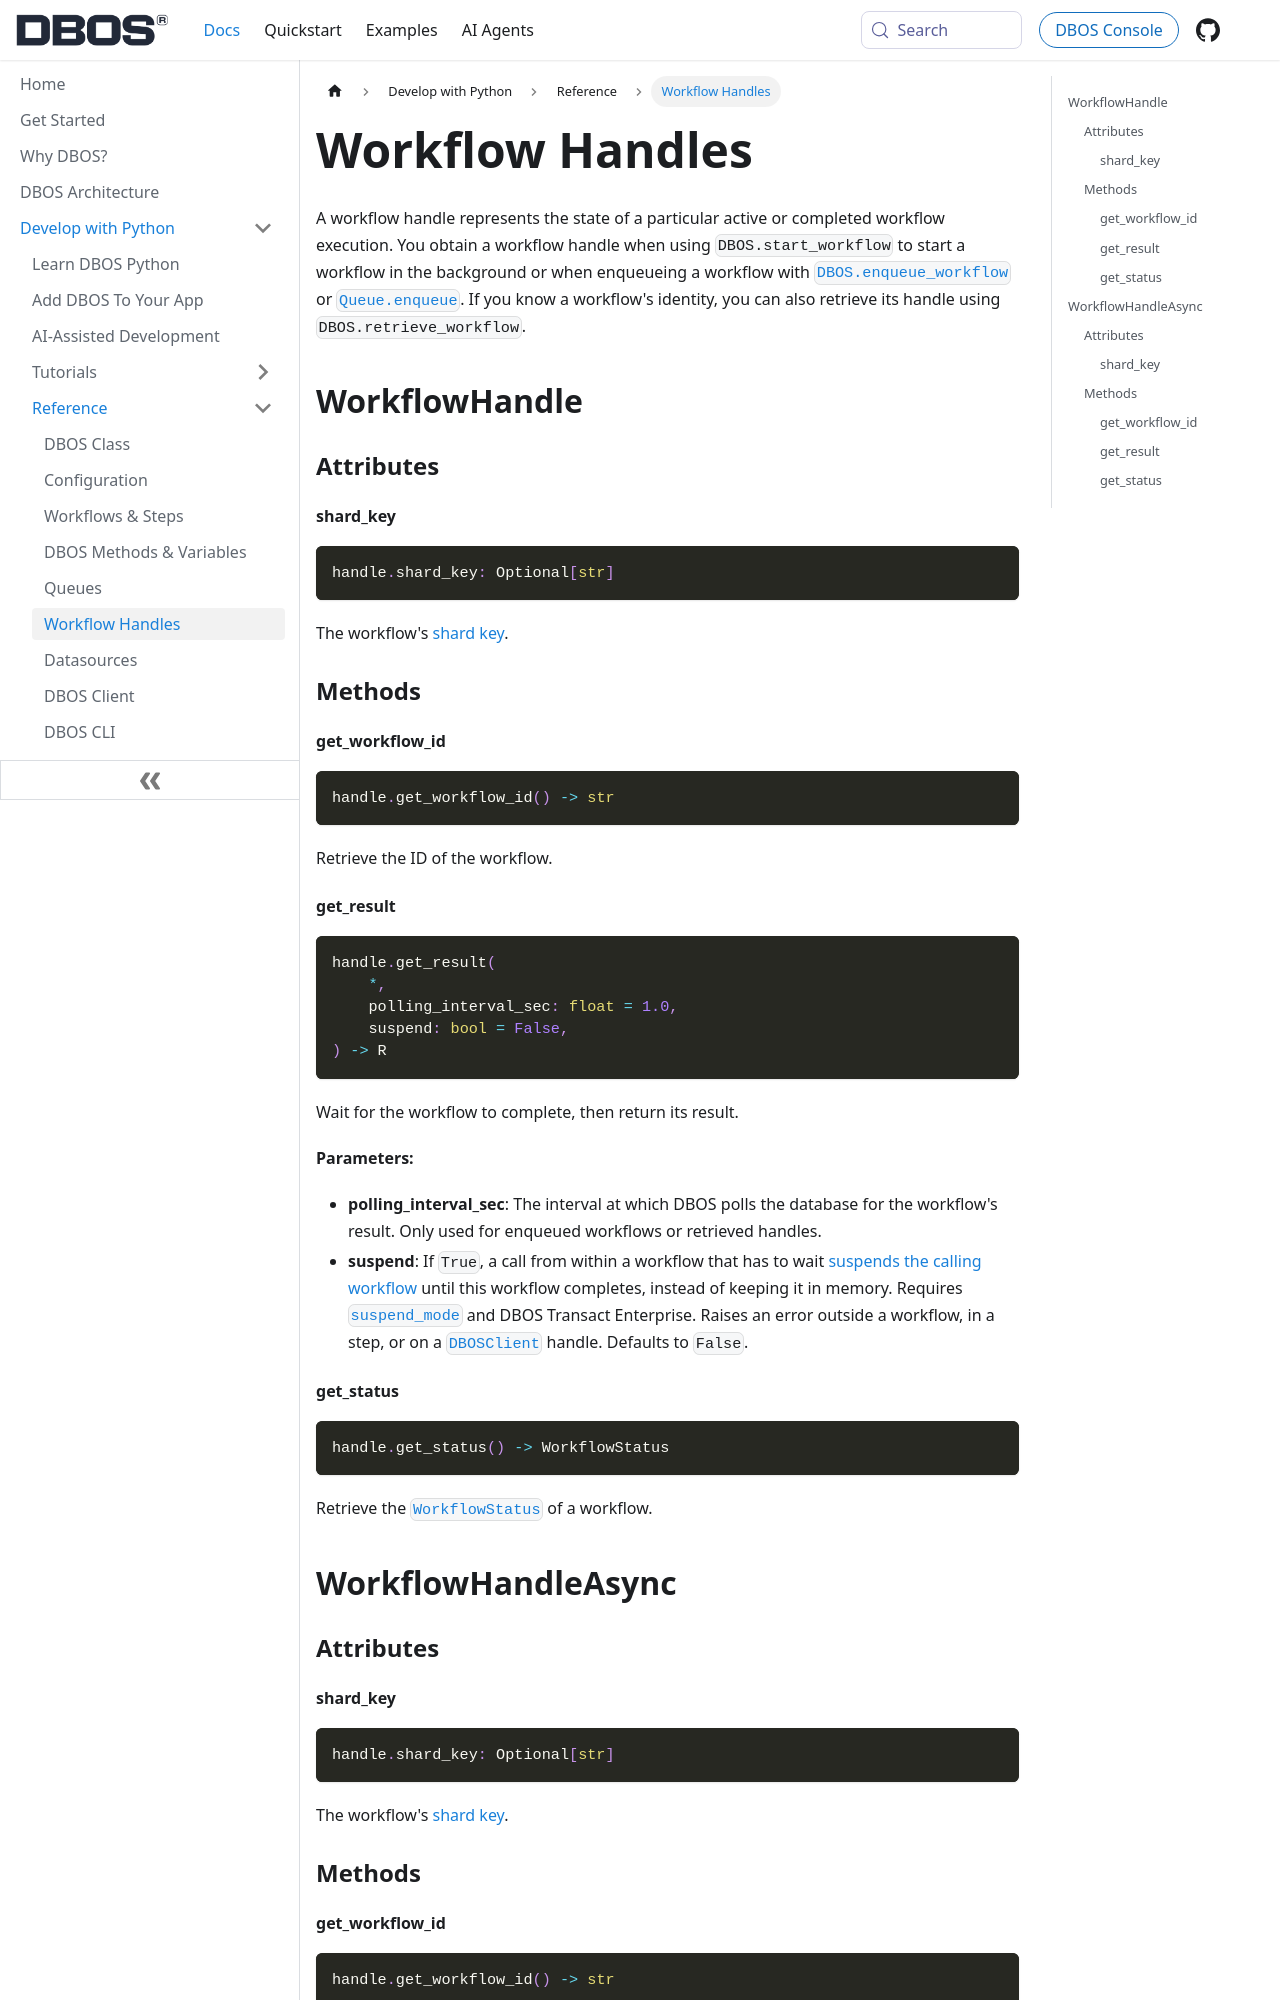

repository: dbos-inc/dbos-docs · page: python/reference/workflow_handles.html · generator: docusaurus

---
sidebar_position: 50
title: Workflow Handles
description: API reference for DBOS workflow handles
---

A workflow handle represents the state of a particular active or completed workflow execution.
You obtain a workflow handle when using `DBOS.start_workflow` to start a workflow in the background or when enqueueing a workflow with [`DBOS.enqueue_workflow`](./contexts.md#enqueue_workflow) or [`Queue.enqueue`](./queues.md#enqueue).
If you know a workflow's identity, you can also retrieve its handle using `DBOS.retrieve_workflow`.

## WorkflowHandle

### Attributes

#### shard_key

```python
handle.shard_key: Optional[str]
```

The workflow's [shard key](../tutorials/sharding.md).

### Methods

#### get_workflow_id

```python
handle.get_workflow_id() -> str
```

Retrieve the ID of the workflow.

#### get_result

```python
handle.get_result(
    *,
    polling_interval_sec: float = 1.0,
    suspend: bool = False,
) -> R
```

Wait for the workflow to complete, then return its result.

**Parameters:**
- **polling_interval_sec**: The interval at which DBOS polls the database for the workflow's result. Only used for enqueued workflows or retrieved handles.
- **suspend**: If `True`, a call from within a workflow that has to wait [suspends the calling workflow](../tutorials/workflow-tutorial.md#suspending-workflows) until this workflow completes, instead of keeping it in memory. Requires [`suspend_mode`](./configuration.md#dbos-transact-enterprise-settings) and DBOS Transact Enterprise. Raises an error outside a workflow, in a step, or on a [`DBOSClient`](./client.md) handle. Defaults to `False`.
